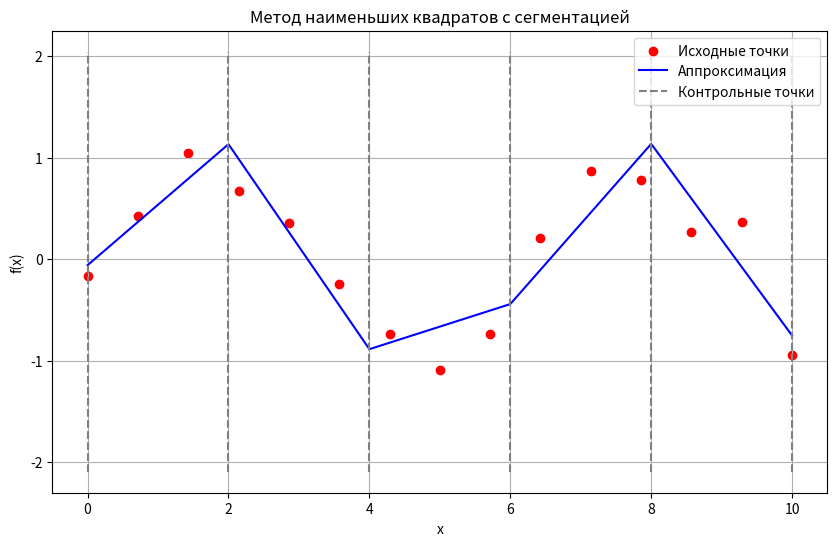

Python code for this plot:
import numpy as np
from scipy.linalg import solve
import matplotlib.pyplot as plt

def construct_basis_matrix_segmented(x, z):

    N = len(x)
    M = len(z) - 1
    B = np.zeros((N, M + 1))

    for i in range(N):
        for k in range(M + 1):
            if k > 0 and z[k - 1] <= x[i] <= z[k]:

                B[i, k] = (x[i] - z[k - 1]) / (z[k] - z[k - 1])
            if k < M and z[k] <= x[i] <= z[k + 1]:

                B[i, k] += (z[k + 1] - x[i]) / (z[k + 1] - z[k])
    return B

def least_squares_fit(x, f, M):

    z = np.linspace(min(x), max(x), M + 1)

    B = construct_basis_matrix_segmented(x, z)

    # минимизации ||Bu - f||^2
    BTB = B.T @ B
    BTf = B.T @ f
    u = solve(BTB, BTf)

    return u, B, z

def evaluate_approximation(u, B):

    return B @ u

def plot_results(x, f, x_dense, f_approx, z):

    plt.figure(figsize=(10, 6))
    plt.scatter(x, f, label="Исходные точки", color="red")
    plt.plot(x_dense, f_approx, label="Аппроксимация", color="blue")
    plt.vlines(z, min(f) - 1, max(f) + 1, colors="gray", linestyles="dashed", label="Контрольные точки")
    plt.legend()
    plt.xlabel("x")
    plt.ylabel("f(x)")
    plt.title("Метод наименьших квадратов с сегментацией")
    plt.grid()
    plt.show()


def max_interpolation_error(f_sym, f_derivative_2, x_points, y_points):

    mid_points = (x_points[:-1] + x_points[1:]) / 2

    second_derivative_values = np.abs(f_derivative_2(mid_points))

    # Максимальная ошибка
    h = x_points[1] - x_points[0]
    return (h ** 2) / 8 * max(second_derivative_values)


x = np.linspace(0, 10, 15)
f = np.sin(x) + 0.2 * np.random.randn(len(x))


M = 5
u, B, z = least_squares_fit(x, f, M)

x_dense = np.linspace(min(x), max(x), 500)
B_dense = construct_basis_matrix_segmented(x_dense, z)
f_approx = evaluate_approximation(u, B_dense)



a, b = 0, np.pi
f_sym = lambda x: np.cos(x)
f_derivative_2 = lambda x: -np.cos(x)

N_values = [10, 20, 40, 80, 200]
results = []

for N in N_values:
    x_points = np.linspace(a, b, N + 1)
    y_points = f_sym(x_points)

    h = (b - a) / N
    max_error = max_interpolation_error(f_sym, f_derivative_2, x_points, y_points)
    c = max_error / (h ** 2)

    print(f"N = {N}, h = {h:.6f}, Max Error = {max_error:.6f}, C = {c:.6f}")


for N, max_error, c in results:
    print(f"N = {N}, Max Error = {max_error:.6f}, C = {c:.6f}")


plot_results(x, f, x_dense, f_approx, z)